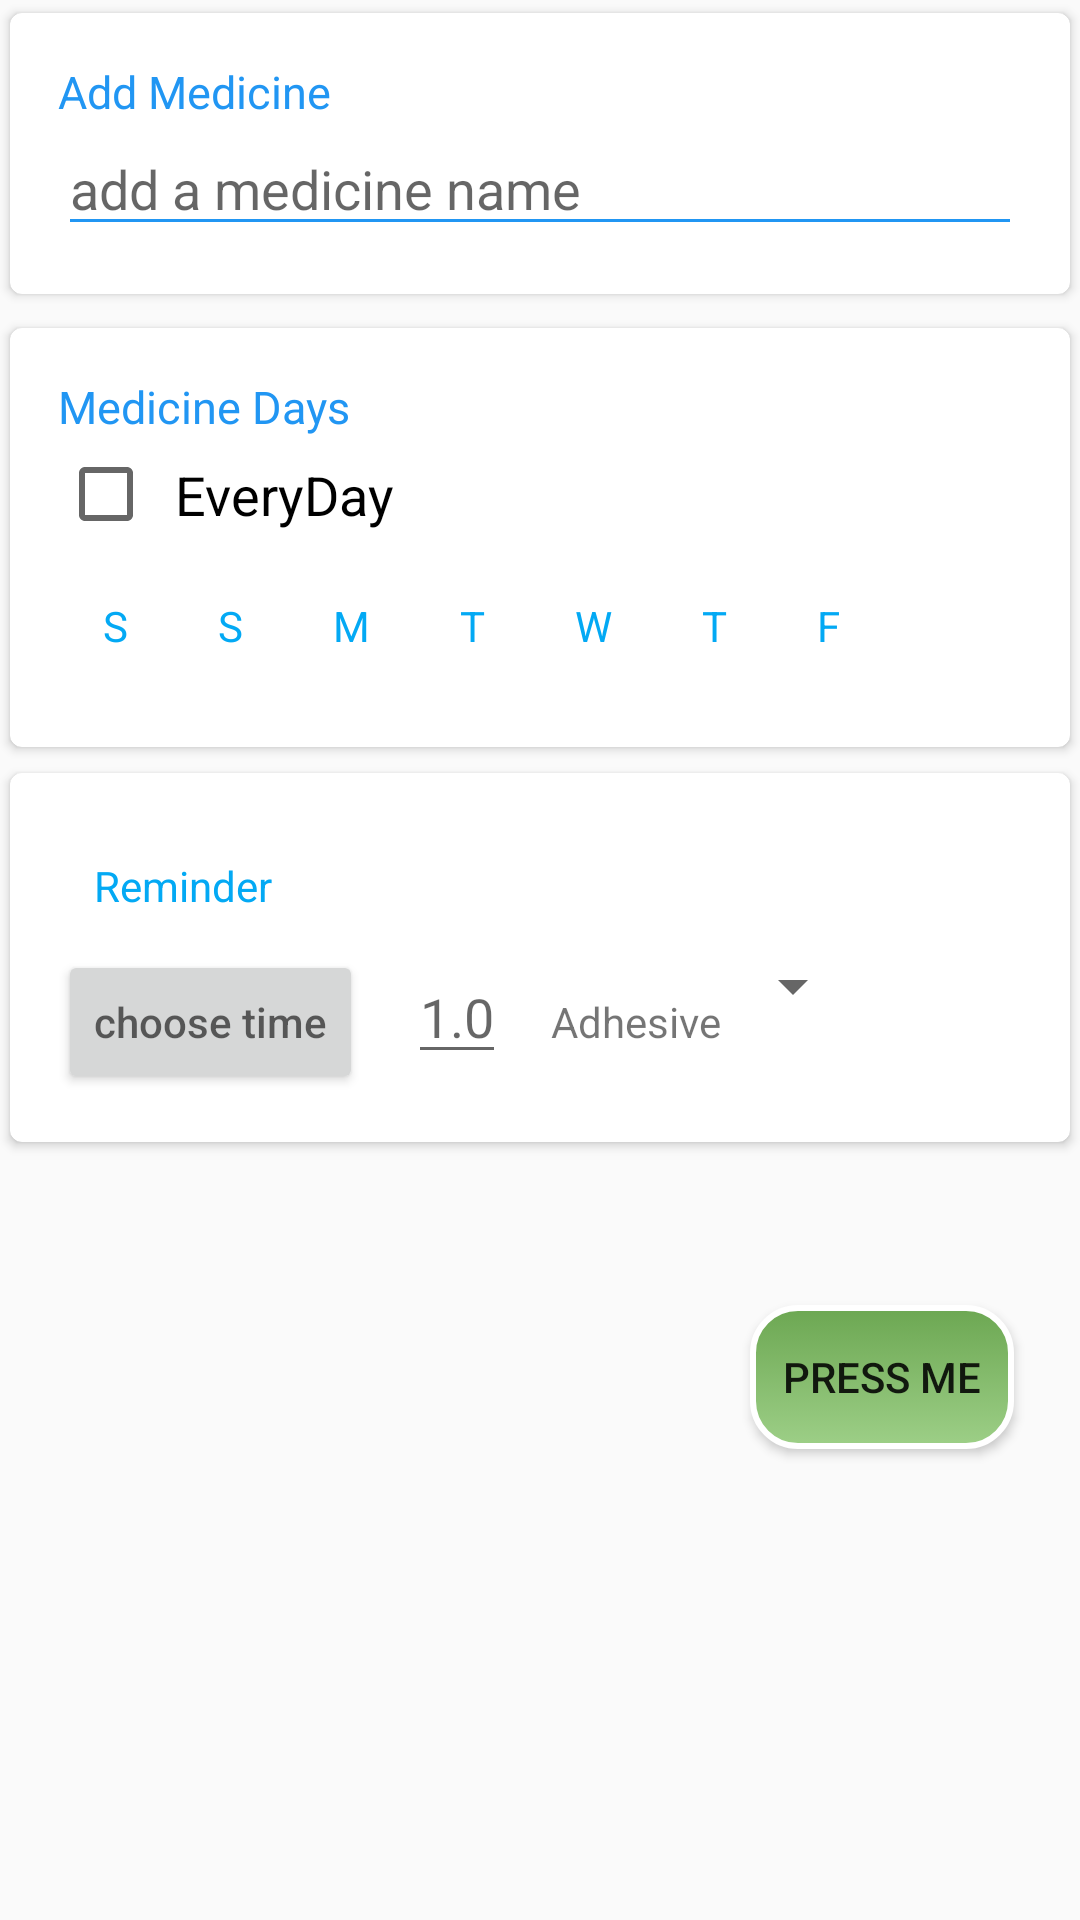

Produce the Android XML layout that renders to this screen, including the resource entries it uses.
<!-- AndroidManifest.xml: application theme AppTheme -->
<!-- res/layout/activity_fragment.xml -->
<?xml version="1.0" encoding="utf-8"?>
<LinearLayout xmlns:android="http://schemas.android.com/apk/res/android"
    xmlns:app="http://schemas.android.com/apk/res-auto"
    xmlns:tools="http://schemas.android.com/tools"
    android:orientation="vertical"
    android:layout_width="match_parent"
    android:layout_height="match_parent"
    android:layout_margin="8dp"
    android:scrollbars="vertical"
    tools:context=".Fragment">

    <LinearLayout
        android:layout_width="match_parent"
        android:layout_height="wrap_content"
        android:orientation="vertical">



        <androidx.cardview.widget.CardView
            android:layout_width="match_parent"
            android:layout_height="wrap_content"
            app:cardCornerRadius="4dp"
            app:cardElevation="2dp"
            app:cardUseCompatPadding="true"
            app:contentPadding="16dp">
            <LinearLayout
                android:layout_width="match_parent"
                android:layout_height="wrap_content"
                android:orientation="vertical">
                <TextView
                    android:id="@+id/addMedicine"
                    android:layout_width="match_parent"
                    android:layout_height="wrap_content"
                    android:text="Add Medicine"
                    android:textSize="15dp"
                    android:textColor="#2196F3"/>

                <EditText
                    android:id="@+id/medicineName"
                    android:inputType="text"
                    android:layout_width="match_parent"
                    android:layout_height="wrap_content"
                    android:hint="add a medicine name"
                    android:backgroundTint="#2196F3"/>

            </LinearLayout>

        </androidx.cardview.widget.CardView>
        <androidx.cardview.widget.CardView
            android:layout_width="match_parent"
            android:layout_height="wrap_content"
            android:layout_marginTop="8px"
            app:cardCornerRadius="4dp"
            app:cardElevation="2dp"
            app:cardUseCompatPadding="true"
            app:contentPadding="16dp">
            <LinearLayout
                android:layout_width="match_parent"
                android:layout_height="wrap_content"
                android:orientation="vertical">
                <LinearLayout
                    android:layout_width="match_parent"
                    android:layout_height="wrap_content"
                    android:orientation="vertical">
                    <TextView
                        android:id="@+id/checkbox"
                        android:layout_width="match_parent"
                        android:layout_height="wrap_content"
                        android:text="Medicine Days"
                        android:textSize="15dp"
                        android:textColor="#2196F3"
                        />
                    <CheckBox
                        android:id="@+id/evday"
                        android:layout_width="match_parent"
                        android:layout_height="wrap_content"
                        android:text="EveryDay"
                        android:textSize="18sp"
                        android:padding="7dp"
                        />
                </LinearLayout>
                <LinearLayout
                    android:layout_width="wrap_content"
                    android:layout_height="wrap_content"
                    android:orientation="horizontal">
                    <TextView
                        android:layout_width="wrap_content"
                        android:layout_height="wrap_content"
                        android:textColor="#03A9F4"
                        android:textSize="14sp"
                        android:layout_margin="15dp"
                        android:text="S"/>
                    <TextView
                        android:layout_width="wrap_content"
                        android:layout_height="wrap_content"
                        android:textSize="14sp"
                        android:text="S"
                        android:textColor="#03A9F4"
                        android:layout_margin="15dp"/>
                    <TextView
                        android:layout_width="wrap_content"
                        android:layout_height="wrap_content"
                        android:textSize="14sp"
                        android:text="M"
                        android:textColor="#03A9F4"
                        android:layout_margin="15dp"/>
                    <TextView
                        android:layout_width="wrap_content"
                        android:layout_height="wrap_content"
                        android:textSize="14sp"
                        android:text="T"
                        android:textColor="#03A9F4"
                        android:layout_margin="15dp"/>
                    <TextView
                        android:layout_width="wrap_content"
                        android:layout_height="wrap_content"
                        android:textSize="14sp"
                        android:text="W"
                        android:textColor="#03A9F4"
                        android:layout_margin="15dp"/>
                    <TextView
                        android:layout_width="wrap_content"
                        android:layout_height="wrap_content"
                        android:textSize="14sp"
                        android:text="T"
                        android:textColor="#03A9F4"
                        android:layout_margin="15dp"/>
                    <TextView
                        android:layout_width="wrap_content"
                        android:layout_height="wrap_content"
                        android:textSize="14sp"
                        android:text="F"
                        android:textColor="#03A9F4"
                        android:layout_margin="15dp"/>
                </LinearLayout>
            </LinearLayout>

        </androidx.cardview.widget.CardView>
    </LinearLayout>
    <androidx.cardview.widget.CardView
        android:layout_width="match_parent"
        android:layout_height="wrap_content"
        app:cardCornerRadius="4dp"
        app:contentPadding="16dp"
        app:cardElevation="2dp"
        app:cardUseCompatPadding="true">
        <LinearLayout
            android:layout_width="match_parent"
            android:layout_height="wrap_content"
            android:orientation="vertical">
            <TextView
                android:layout_width="match_parent"
                android:layout_height="wrap_content"
                android:text="Reminder"
                android:textColor="#03A9F4"
                android:padding="12dp"/>


            <LinearLayout
                android:layout_width="match_parent"
                android:layout_height="wrap_content"
                android:orientation="horizontal">

                <Button
                    android:id="@+id/timePicker"
                    android:layout_width="wrap_content"
                    android:layout_height="wrap_content"
                    android:hint="choose time"/>
                <EditText
                    android:layout_width="wrap_content"
                    android:layout_height="wrap_content"
                    android:hint="1.0"
                    android:layout_marginLeft="15dp"
                    />
                <TextView
                    android:id="@+id/dose"
                    android:layout_width="wrap_content"
                    android:layout_height="wrap_content"
                    android:text="Adhesive"
                    android:paddingLeft="15dp"/>
                <androidx.appcompat.widget.AppCompatSpinner
                    android:id="@+id/spinner"
                    android:layout_width="wrap_content"
                    android:layout_height="wrap_content"
                    />
            </LinearLayout>
        </LinearLayout>
    </androidx.cardview.widget.CardView>


    <Button
        android:id="@+id/custom_button"
        android:layout_width="wrap_content"
        android:layout_height="wrap_content"
        android:layout_marginLeft="250dp"
        android:text="Press me"
        android:layout_marginTop="50dp"
        android:background="@drawable/custom_button"/>



</LinearLayout>
<!-- resources referenced by this layout -->
<resources>
  <!-- drawable custom_button (drawable-v24) -->
  <?xml version="1.0" encoding="utf-8"?>
  <selector xmlns:android="http://schemas.android.com/apk/res/android">
      <item
          android:drawable="@drawable/button_default"/>
  
  </selector>
  <style name="AppTheme" parent="Theme.AppCompat.Light.DarkActionBar">
          
          <item name="colorPrimary">@color/colorPrimary</item>
          <item name="colorPrimaryDark">@color/colorPrimaryDark</item>
          <item name="colorAccent">@color/colorPink</item>
      </style>
  <!-- drawable button_default (drawable-v24) -->
  <?xml version="1.0" encoding="utf-8"?>
  <shape xmlns:android="http://schemas.android.com/apk/res/android"
      android:shape="rectangle">
      <gradient
          android:angle="90"
          android:startColor="#9dcf87"
          android:endColor="#6ca752"/>
      <padding
         android:bottom="7dp"
          android:left="7dp"
          android:right="7dp"
          android:top="7dp"/>
      <stroke
          android:width="2dp"
          android:color="#FFF"/>
      <corners android:radius="15dp"/>
  
  
  </shape>
  <color name="colorPrimary">#F2F0A0AC</color>
  <color name="colorPrimaryDark">#F2F0A0AC</color>
  <color name="colorPink">#F2F0A0AC</color>
</resources>
